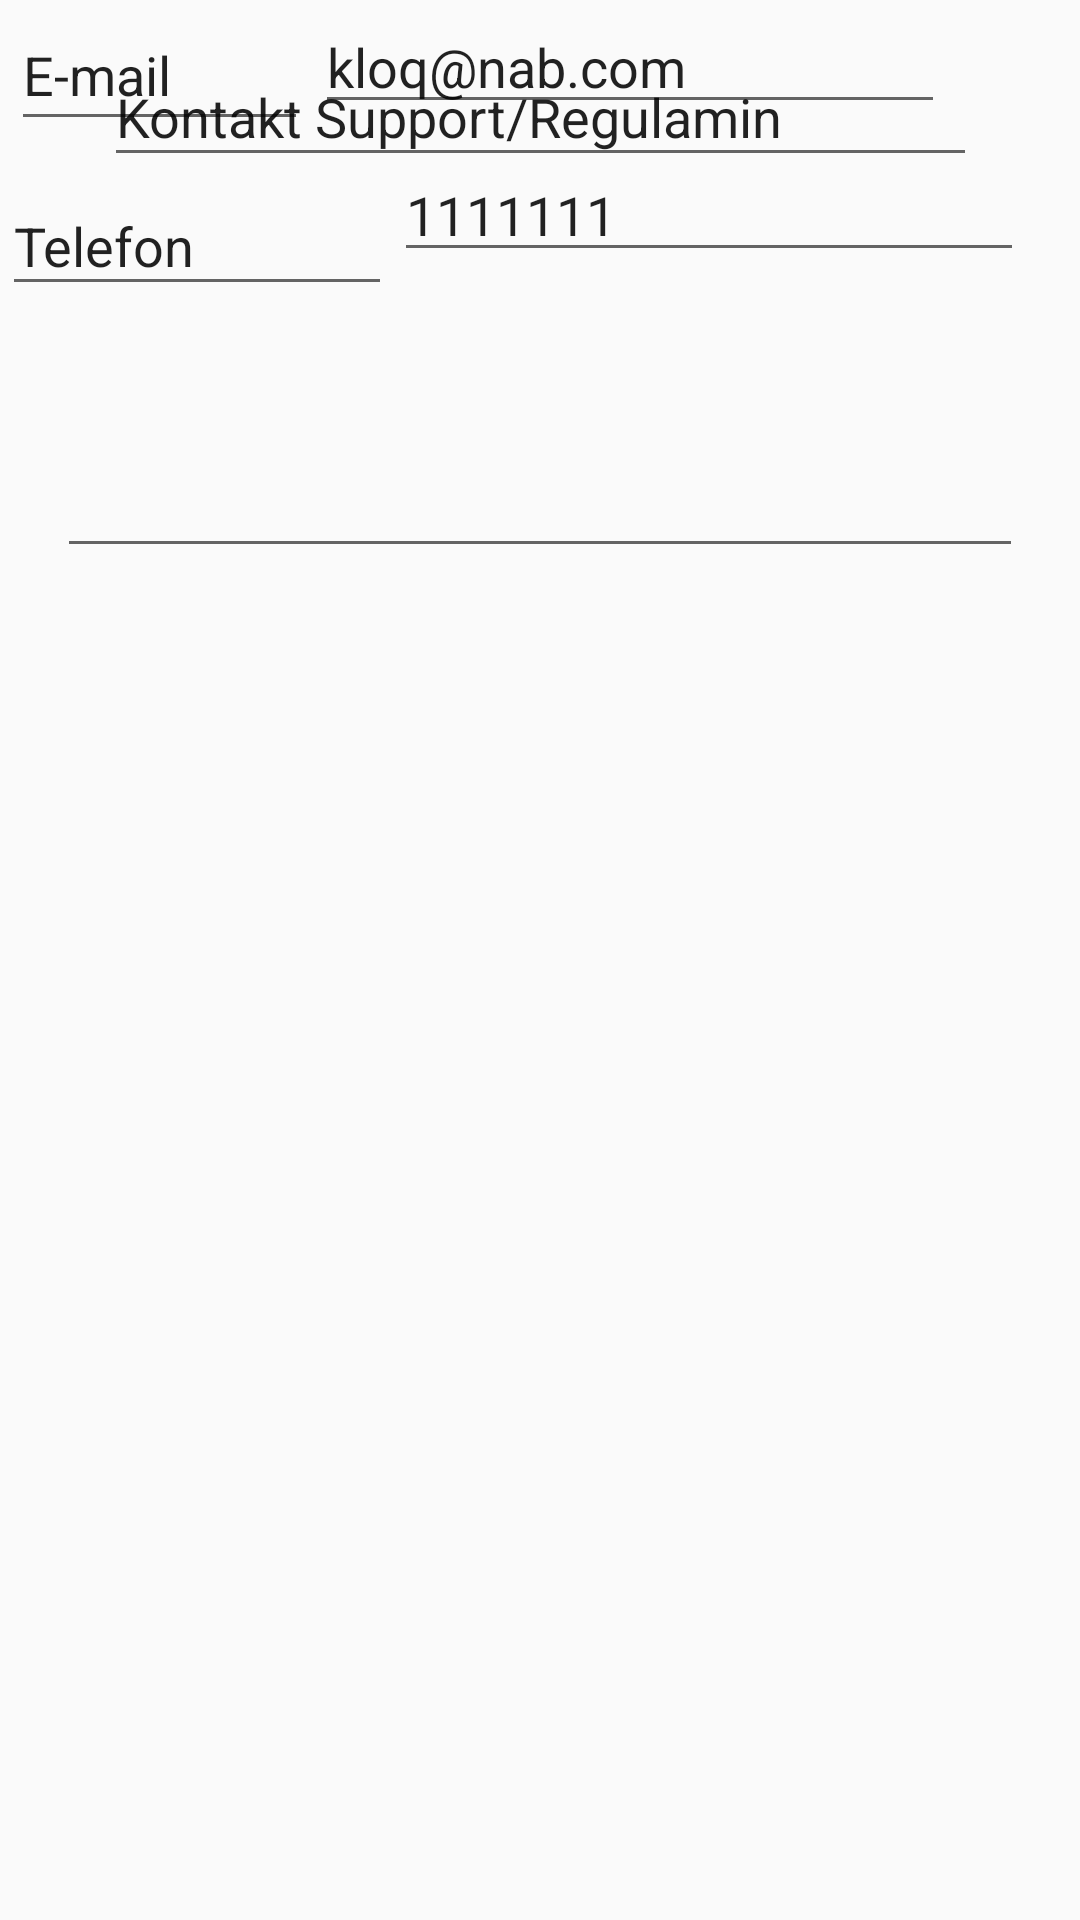

Produce the Android XML layout that renders to this screen, including the resource entries it uses.
<!-- AndroidManifest.xml: application theme Theme.PAMProjekt -->
<!-- res/layout/informationpanel.xml -->
<?xml version="1.0" encoding="utf-8"?>
<androidx.constraintlayout.widget.ConstraintLayout xmlns:android="http://schemas.android.com/apk/res/android"
    xmlns:app="http://schemas.android.com/apk/res-auto"
    xmlns:tools="http://schemas.android.com/tools"
    android:layout_width="match_parent"
    android:layout_height="match_parent">

    <EditText
        android:id="@+id/editTextText3"
        android:layout_width="291dp"
        android:layout_height="43dp"
        android:layout_marginTop="16dp"
        android:ems="10"
        android:inputType="text"
        android:text="Kontakt Support/Regulamin"
        app:layout_constraintEnd_toEndOf="parent"
        app:layout_constraintStart_toStartOf="parent"
        app:layout_constraintTop_toTopOf="parent" />

    <EditText
        android:id="@+id/editTextTextEmailAddress"
        android:layout_width="wrap_content"
        android:layout_height="wrap_content"
        android:ems="10"
        android:inputType="textEmailAddress"
        android:text="kloq@nab.com"
        app:layout_constraintEnd_toEndOf="parent"
        app:layout_constraintHorizontal_bias="0.701"
        app:layout_constraintStart_toStartOf="parent"
        tools:layout_editor_absoluteY="441dp" />

    <EditText
        android:id="@+id/editTextPhone"
        android:layout_width="wrap_content"
        android:layout_height="wrap_content"
        android:layout_marginTop="8dp"
        android:ems="10"
        android:inputType="phone"
        android:text="1111111"
        app:layout_constraintEnd_toEndOf="parent"
        app:layout_constraintHorizontal_bias="0.875"
        app:layout_constraintStart_toStartOf="parent"
        app:layout_constraintTop_toBottomOf="@+id/editTextTextEmailAddress" />

    <EditText
        android:id="@+id/editTextTextMultiLine"
        android:layout_width="322dp"
        android:layout_height="319dp"
        android:ems="10"
        android:gravity="start|top"
        android:inputType="textMultiLine"
        android:text="Regulamin to : Jakiś Regulamin Który Informuje"
        app:layout_constraintBottom_toTopOf="@+id/editTextTextEmailAddress"
        app:layout_constraintEnd_toEndOf="parent"
        app:layout_constraintStart_toStartOf="parent"
        app:layout_constraintTop_toBottomOf="@+id/editTextText3" />

    <EditText
        android:id="@+id/editTextText4"
        android:layout_width="99dp"
        android:layout_height="47dp"
        android:ems="10"
        android:inputType="text"
        android:text="E-mail"
        app:layout_constraintEnd_toStartOf="@+id/editTextTextEmailAddress"
        app:layout_constraintHorizontal_bias="0.604"
        app:layout_constraintStart_toStartOf="parent"
        tools:layout_editor_absoluteY="441dp" />

    <EditText
        android:id="@+id/editTextText5"
        android:layout_width="130dp"
        android:layout_height="43dp"
        android:layout_marginTop="12dp"
        android:ems="10"
        android:inputType="text"
        android:text="Telefon"
        app:layout_constraintEnd_toStartOf="@+id/editTextPhone"
        app:layout_constraintHorizontal_bias="0.541"
        app:layout_constraintStart_toStartOf="parent"
        app:layout_constraintTop_toBottomOf="@+id/editTextText4" />

</androidx.constraintlayout.widget.ConstraintLayout>
<!-- resources referenced by this layout -->
<resources>
  <style name="Theme.PAMProjekt" parent="Theme.AppCompat.Light.NoActionBar" />
</resources>
